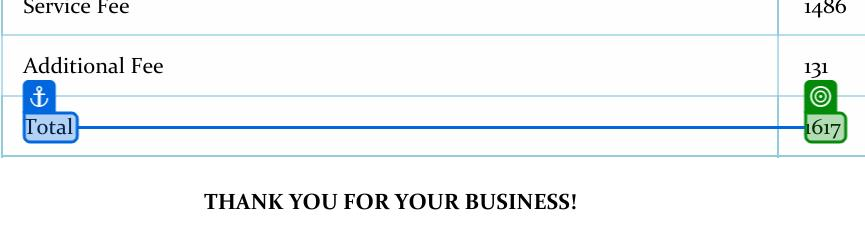
Task: Scraped data from PDF invoices and captures the data into a Google Sheet.
Workflow: Process

Step 1: get-text from the grouping in window 'Invoice *.pdf - Personal - Microsoft Edge' (msedge.exe)

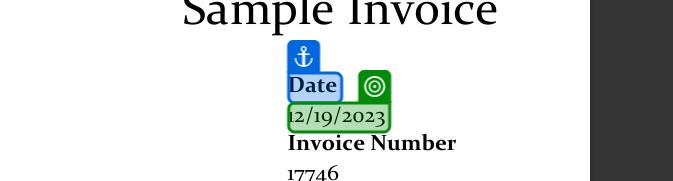
Step 2: get-text from the grouping in window 'Invoice *.pdf - Personal - Microsoft Edge' (msedge.exe)
